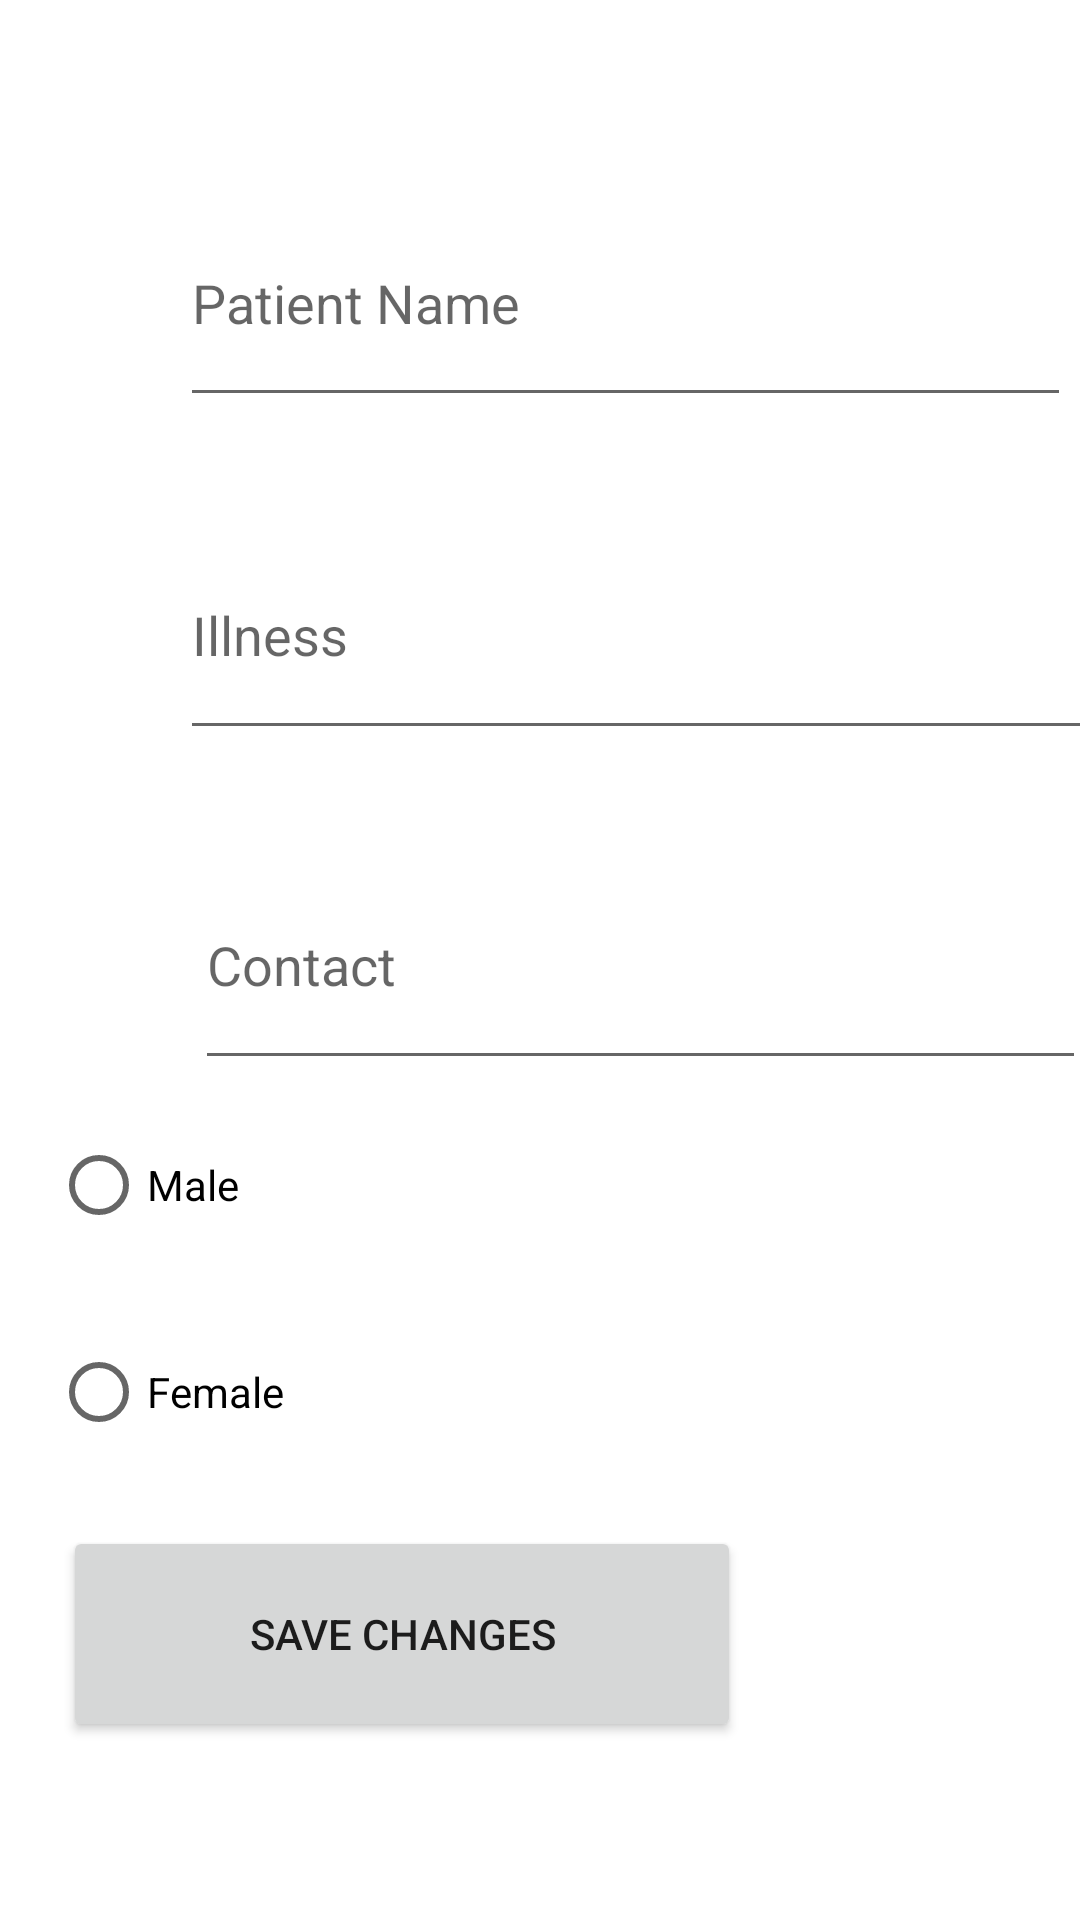

Produce the Android XML layout that renders to this screen, including the resource entries it uses.
<!-- AndroidManifest.xml: application theme Theme.FinalPracticeApp -->
<!-- res/layout/activity_add_patient.xml -->
<?xml version="1.0" encoding="utf-8"?>
<androidx.constraintlayout.widget.ConstraintLayout xmlns:android="http://schemas.android.com/apk/res/android"
    xmlns:app="http://schemas.android.com/apk/res-auto"
    xmlns:tools="http://schemas.android.com/tools"
    android:layout_width="match_parent"
    android:layout_height="match_parent"
    tools:context=".AddPatient">

    <EditText
        android:id="@+id/etPatientName"
        android:layout_width="297dp"
        android:layout_height="79dp"
        android:layout_marginStart="60dp"
        android:layout_marginTop="60dp"
        android:layout_marginBottom="31dp"
        android:ems="10"
        android:inputType="textPersonName"
        android:text=""
        android:hint="Patient Name"
        app:layout_constraintBottom_toTopOf="@+id/etPatientIllness"
        app:layout_constraintStart_toStartOf="parent"
        app:layout_constraintTop_toTopOf="parent" />

    <AutoCompleteTextView
        android:id="@+id/etPatientIllness"
        android:layout_width="304dp"
        android:layout_height="80dp"
        android:layout_marginBottom="30dp"
        android:text=""
        android:hint="Illness"
        app:layout_constraintBottom_toTopOf="@+id/etPatientContact"
        app:layout_constraintEnd_toEndOf="@+id/etPatientContact"
        app:layout_constraintHorizontal_bias="0.0"
        app:layout_constraintStart_toStartOf="@+id/etPatientName"
        app:layout_constraintTop_toBottomOf="@+id/etPatientName" />

    <EditText
        android:id="@+id/etPatientContact"
        android:layout_width="297dp"
        android:layout_height="80dp"
        android:layout_marginStart="65dp"
        android:layout_marginEnd="66dp"
        android:layout_marginBottom="24dp"
        android:ems="10"
        android:inputType="textPersonName"
        android:text=""
        android:hint="Contact"
        app:layout_constraintBottom_toTopOf="@+id/rgGender"
        app:layout_constraintEnd_toEndOf="@+id/rgGender"
        app:layout_constraintHorizontal_bias="0.0"
        app:layout_constraintStart_toStartOf="parent"
        app:layout_constraintTop_toBottomOf="@+id/etPatientIllness" />

    <RadioGroup
        android:id="@+id/rgGender"
        android:layout_width="295dp"
        android:layout_height="143dp"
        android:layout_marginEnd="48dp"
        app:layout_constraintEnd_toEndOf="parent"
        app:layout_constraintTop_toBottomOf="@+id/etPatientContact">

        <RadioButton
            android:id="@+id/rbGenderMale"
            android:layout_width="283dp"
            android:layout_height="70dp"
            android:text="Male" />

        <RadioButton
            android:id="@+id/rbGenderFemale"
            android:layout_width="284dp"
            android:layout_height="68dp"
            android:text="Female" />

    </RadioGroup>

    <Button
        android:id="@+id/btnAddPatient"
        android:layout_width="226dp"
        android:layout_height="72dp"
        android:layout_marginStart="4dp"
        android:layout_marginBottom="54dp"
        android:text="Save Changes"
        app:layout_constraintBottom_toBottomOf="parent"
        app:layout_constraintStart_toStartOf="@+id/rgGender"
        app:layout_constraintTop_toBottomOf="@+id/rgGender" />

</androidx.constraintlayout.widget.ConstraintLayout>
<!-- resources referenced by this layout -->
<resources>
  <style name="Theme.FinalPracticeApp" parent="Theme.MaterialComponents.DayNight.DarkActionBar">
          
          <item name="colorPrimary">@color/purple_500</item>
          <item name="colorPrimaryVariant">@color/purple_700</item>
          <item name="colorOnPrimary">@color/white</item>
          
          <item name="colorSecondary">@color/teal_200</item>
          <item name="colorSecondaryVariant">@color/teal_700</item>
          <item name="colorOnSecondary">@color/black</item>
          
          <item name="android:statusBarColor" tools:targetApi="l">?attr/colorPrimaryVariant</item>
          
      </style>
  <!-- not gathered from this repository: default colours our renderer supplied (Android Studio template values) -->
  <color name="purple_500">#FF6200EE</color>
  <color name="purple_700">#FF3700B3</color>
  <color name="teal_200">#FF03DAC5</color>
  <color name="teal_700">#FF018786</color>
  <color name="black">#FF000000</color>
  <color name="white">#FFFFFFFF</color>
</resources>
